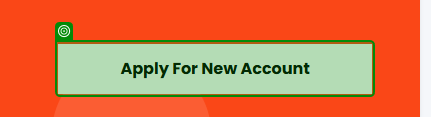
Task: Test Automation Project
Workflow: Apply for Account

Step 1: get-text from the element in window 'UiBank - Accounts' (chrome.exe)

Step 2: click on the element 'Apply For New Account' in window 'UiBank - Accounts' (chrome.exe) (no picture)

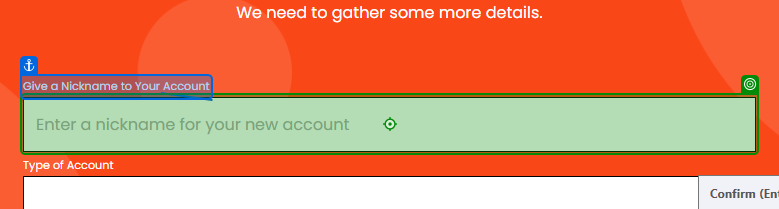
Step 3: type "[account_name+"saving"]" into the text box in window 'UiBank-Apply' (chrome.exe)

Step 4: select "Savings" in the drop-down in window 'UiBank-Apply' (chrome.exe) (no picture)

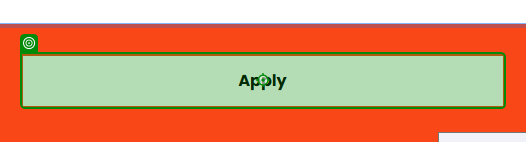
Step 5: click on the button in window 'UiBank-Apply' (chrome.exe)

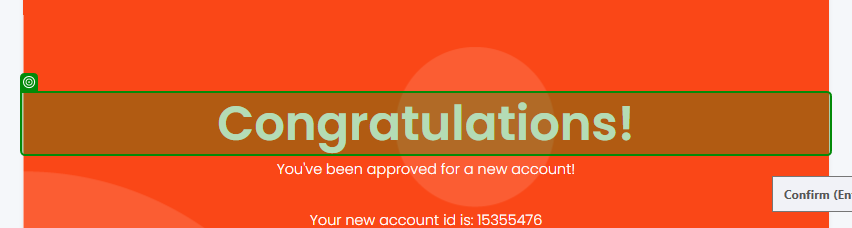
Step 6: get-text from the heading in window 'UiBank-Creation Result' (chrome.exe)
